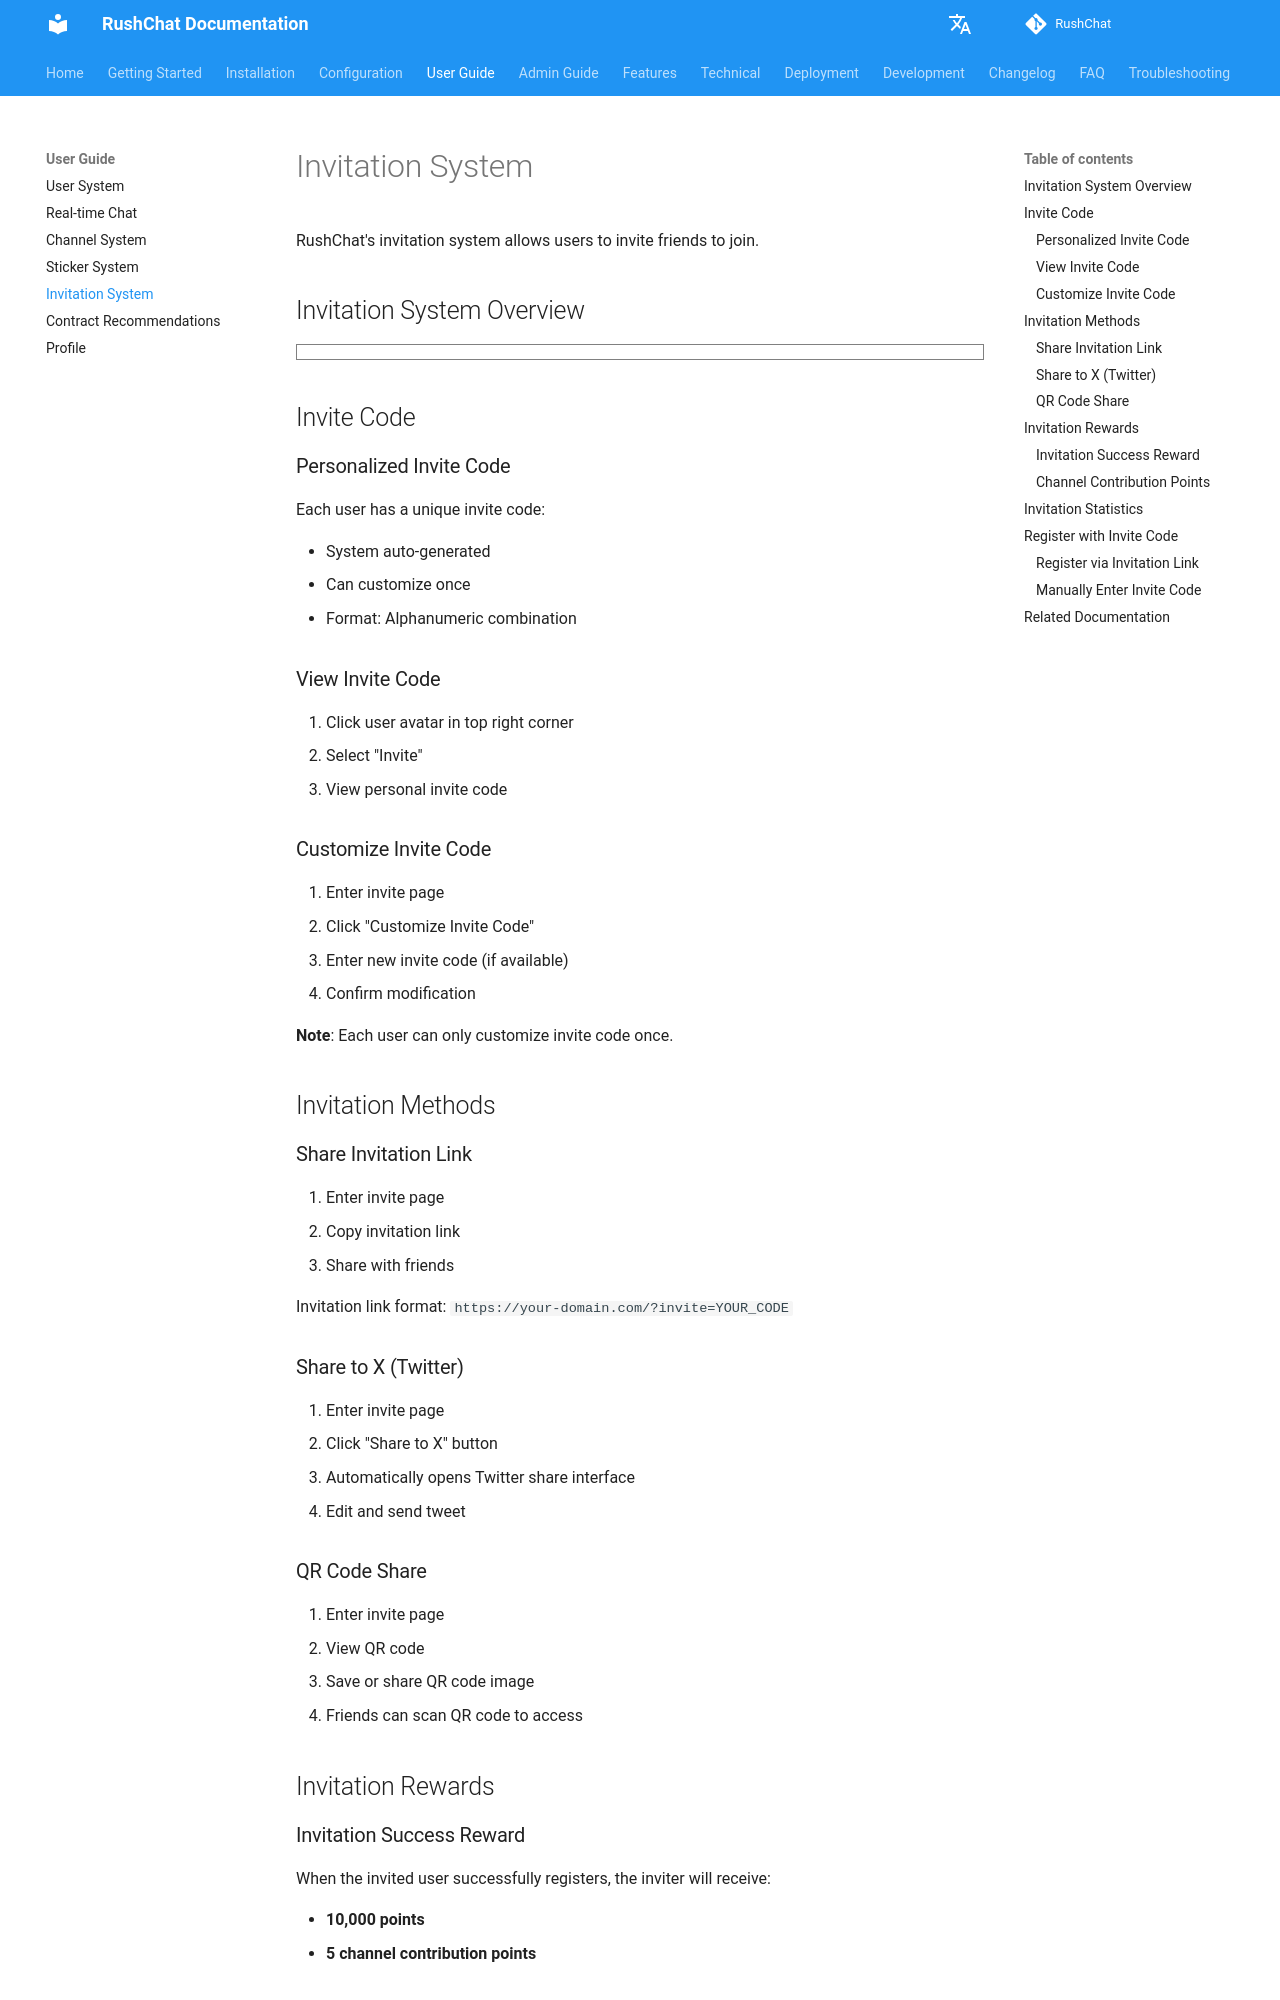

repository: loserxdev/rushchat · page: user-guide/invitations/index.html · generator: mkdocs

# Invitation System

RushChat's invitation system allows users to invite friends to join.

## Invitation System Overview

```markmap
# Invitation System
## Invite Code
- Personalized Invite Code
  - System Auto-generated
  - Can Customize Once
  - Alphanumeric Combination
- View Invite Code
  - User Avatar
  - Invite Page
  - Display Link
## Invitation Methods
- Share Link
  - Copy Link
  - Direct Share
  - URL Format
- Share to X
  - Twitter Share
  - Auto Open
  - Edit Tweet
- QR Code Share
  - Generate QR Code
  - Scan to Join
  - Mobile Friendly
## Invitation Rewards
- Inviter Rewards
  - 10,000 Points
  - 5 Channel Contribution
- Invitee
  - Registration Reward
  - Initial Points
## Invitation Process
- Get Invite Code
- Share with Friends
- Friend Registers
- Auto Link
- Get Rewards
```

## Invite Code

### Personalized Invite Code

Each user has a unique invite code:

- System auto-generated
- Can customize once
- Format: Alphanumeric combination

### View Invite Code

1. Click user avatar in top right corner
2. Select "Invite"
3. View personal invite code

### Customize Invite Code

1. Enter invite page
2. Click "Customize Invite Code"
3. Enter new invite code (if available)
4. Confirm modification

**Note**: Each user can only customize invite code once.

## Invitation Methods

### Share Invitation Link

1. Enter invite page
2. Copy invitation link
3. Share with friends

Invitation link format: `https://your-domain.com/?invite=YOUR_CODE`

### Share to X (Twitter)

1. Enter invite page
2. Click "Share to X" button
3. Automatically opens Twitter share interface
4. Edit and send tweet

### QR Code Share

1. Enter invite page
2. View QR code
3. Save or share QR code image
4. Friends can scan QR code to access
